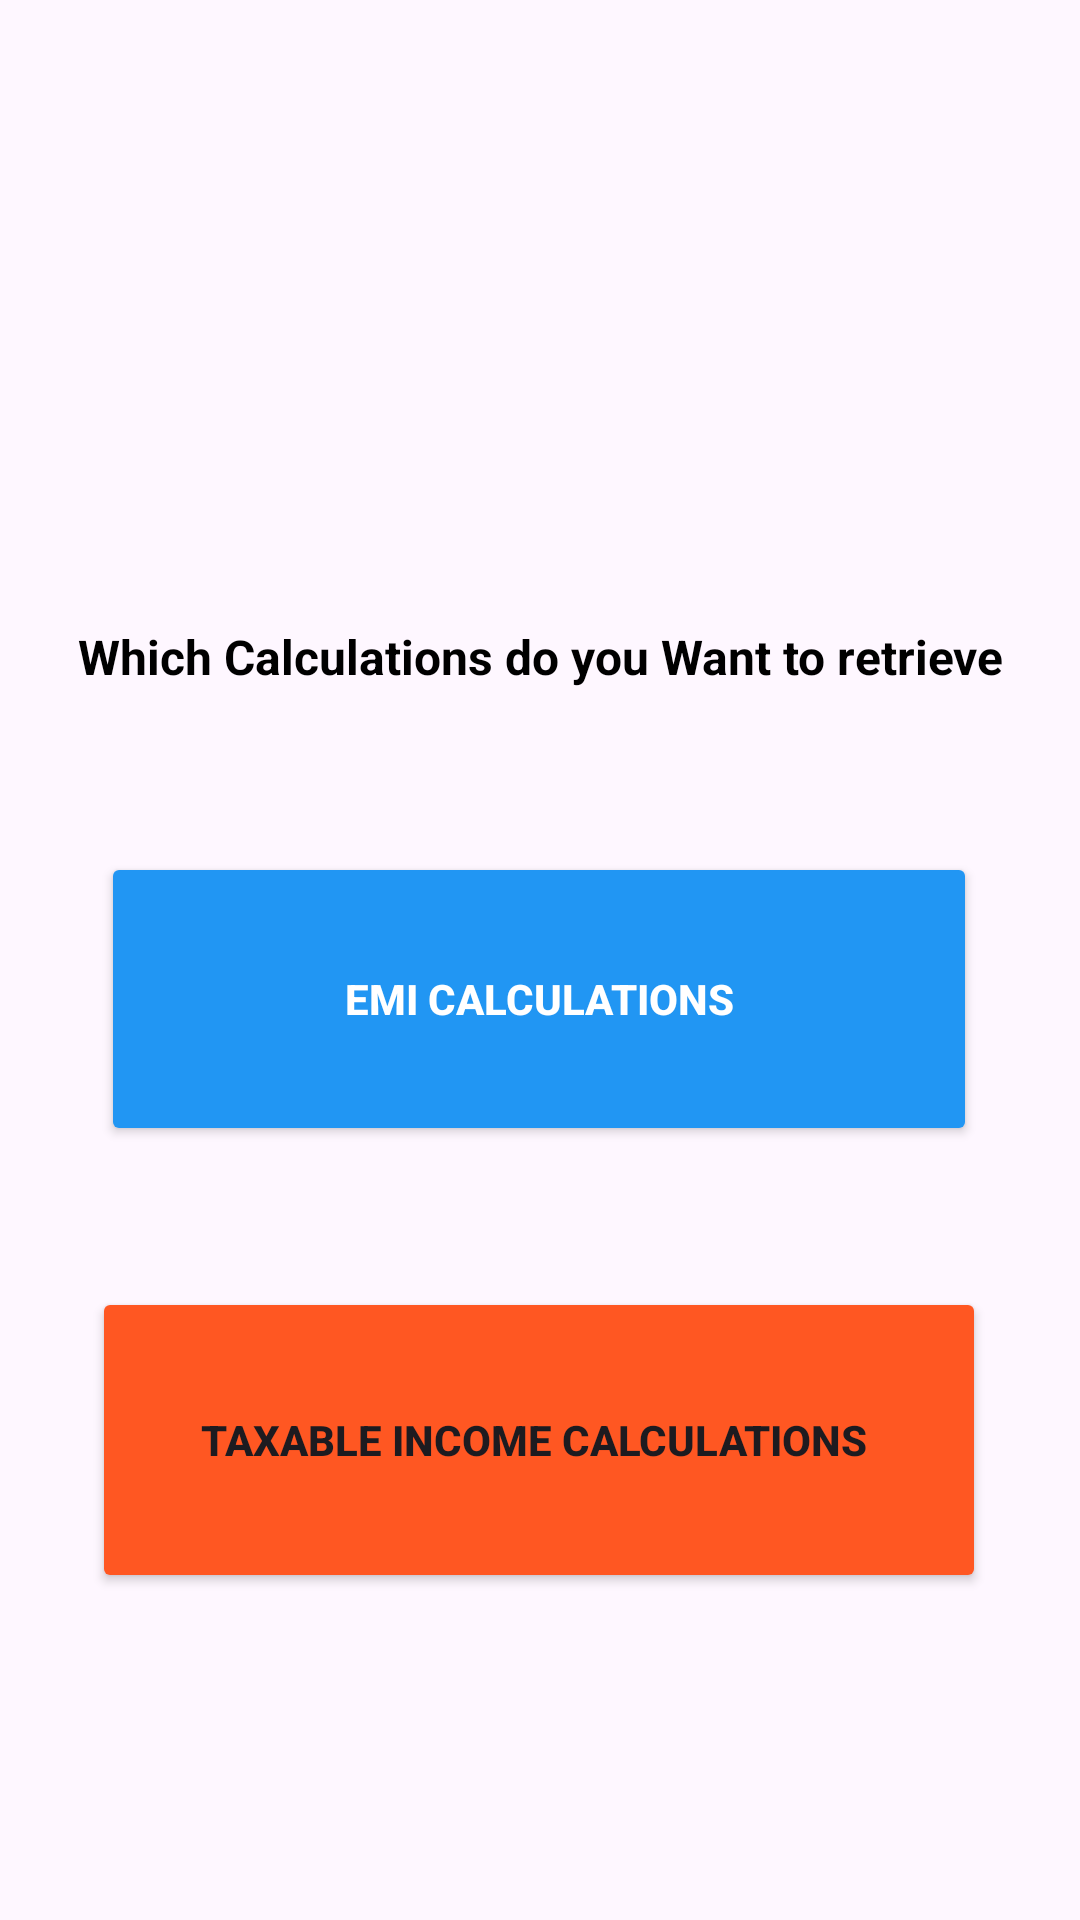

Produce the Android XML layout that renders to this screen, including the resource entries it uses.
<!-- AndroidManifest.xml: application theme Theme.INCOME_TAX_CALCULATOR -->
<!-- res/layout/activity_choice.xml -->
<?xml version="1.0" encoding="utf-8"?>
<androidx.constraintlayout.widget.ConstraintLayout xmlns:android="http://schemas.android.com/apk/res/android"
    xmlns:app="http://schemas.android.com/apk/res-auto"
    xmlns:tools="http://schemas.android.com/tools"
    android:id="@+id/main"
    android:background="@drawable/background"
    android:layout_width="match_parent"
    android:layout_height="match_parent"
    tools:context=".choice">

    <TextView
        android:id="@+id/textView20"
        android:layout_width="340dp"
        android:layout_height="36dp"
        android:layout_marginTop="208dp"
        android:text="Which Calculations do you Want to retrieve"
        android:textAlignment="center"
        android:textColor="#000000"
        android:textSize="16sp"
        android:textStyle="bold"
        app:layout_constraintEnd_toEndOf="parent"
        app:layout_constraintHorizontal_bias="0.492"
        app:layout_constraintStart_toStartOf="parent"
        app:layout_constraintTop_toTopOf="parent"
        tools:ignore="HardcodedText,TextSizeCheck" />

    <Button
        android:id="@+id/button8"
        android:layout_width="292dp"
        android:layout_height="98dp"
        android:layout_marginTop="40dp"
        android:backgroundTint="#2196F3"
        android:text="EMI Calculations"
        android:textColor="#FFFFFF"
        android:textStyle="bold"
        app:layout_constraintEnd_toEndOf="parent"
        app:layout_constraintHorizontal_bias="0.496"
        app:layout_constraintStart_toStartOf="parent"
        app:layout_constraintTop_toBottomOf="@+id/textView20"
        tools:ignore="HardcodedText" />

    <Button
        android:id="@+id/button9"
        android:layout_width="298dp"
        android:layout_height="102dp"
        android:backgroundTint="#FF5722"
        android:text="Taxable Income Calculations "
        android:textStyle="bold"
        app:layout_constraintBottom_toBottomOf="parent"
        app:layout_constraintEnd_toEndOf="parent"
        app:layout_constraintHorizontal_bias="0.496"
        app:layout_constraintStart_toStartOf="parent"
        app:layout_constraintTop_toBottomOf="@+id/button8"
        app:layout_constraintVertical_bias="0.302"
        tools:ignore="HardcodedText" />


</androidx.constraintlayout.widget.ConstraintLayout>
<!-- resources referenced by this layout -->
<resources>
  <style name="Theme.INCOME_TAX_CALCULATOR" parent="Base.Theme.INCOME_TAX_CALCULATOR" />
  <style name="Base.Theme.INCOME_TAX_CALCULATOR" parent="Theme.Material3.DayNight.NoActionBar">
          
          
      </style>
</resources>
